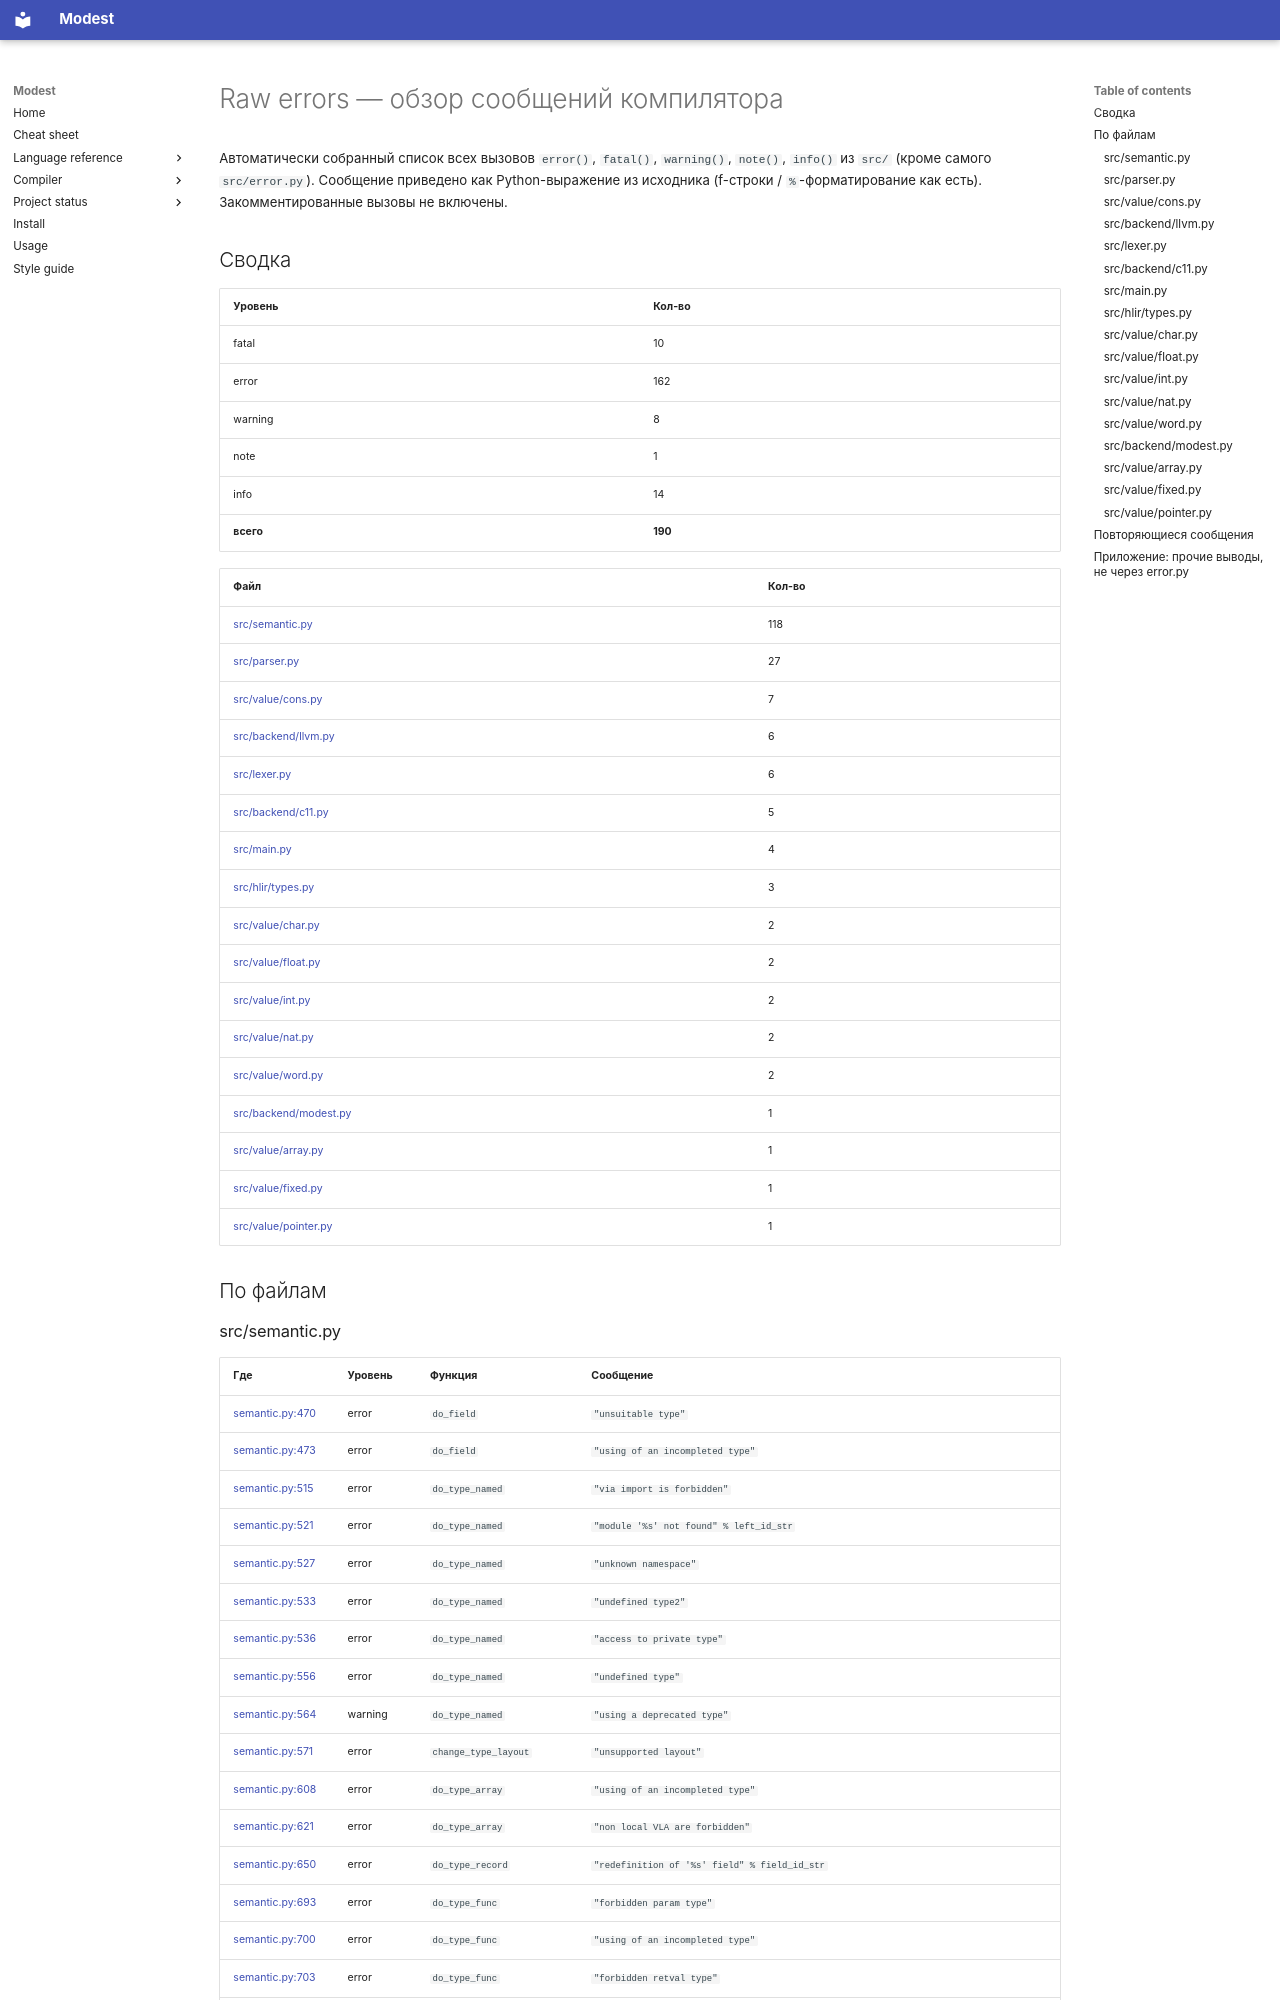

repository: cryptomouse/Modest · page: raw_errors/index.html · generator: mkdocs

<!-- {% raw %} -->
# Raw errors — обзор сообщений компилятора

Автоматически собранный список всех вызовов `error()`, `fatal()`, `warning()`, `note()`, `info()` из `src/` (кроме самого `src/error.py`). Сообщение приведено как Python-выражение из исходника (f-строки / `%`-форматирование как есть). Закомментированные вызовы не включены.

## Сводка

| Уровень | Кол-во |
|---|---|
| fatal | 10 |
| error | 162 |
| warning | 8 |
| note | 1 |
| info | 14 |
| **всего** | **190** |

| Файл | Кол-во |
|---|---|
| [src/semantic.py](../src/semantic.py) | 118 |
| [src/parser.py](../src/parser.py) | 27 |
| [src/value/cons.py](../src/value/cons.py) | 7 |
| [src/backend/llvm.py](../src/backend/llvm.py) | 6 |
| [src/lexer.py](../src/lexer.py) | 6 |
| [src/backend/c11.py](../src/backend/c11.py) | 5 |
| [src/main.py](../src/main.py) | 4 |
| [src/hlir/types.py](../src/hlir/types.py) | 3 |
| [src/value/char.py](../src/value/char.py) | 2 |
| [src/value/float.py](../src/value/float.py) | 2 |
| [src/value/int.py](../src/value/int.py) | 2 |
| [src/value/nat.py](../src/value/nat.py) | 2 |
| [src/value/word.py](../src/value/word.py) | 2 |
| [src/backend/modest.py](../src/backend/modest.py) | 1 |
| [src/value/array.py](../src/value/array.py) | 1 |
| [src/value/fixed.py](../src/value/fixed.py) | 1 |
| [src/value/pointer.py](../src/value/pointer.py) | 1 |

## По файлам
